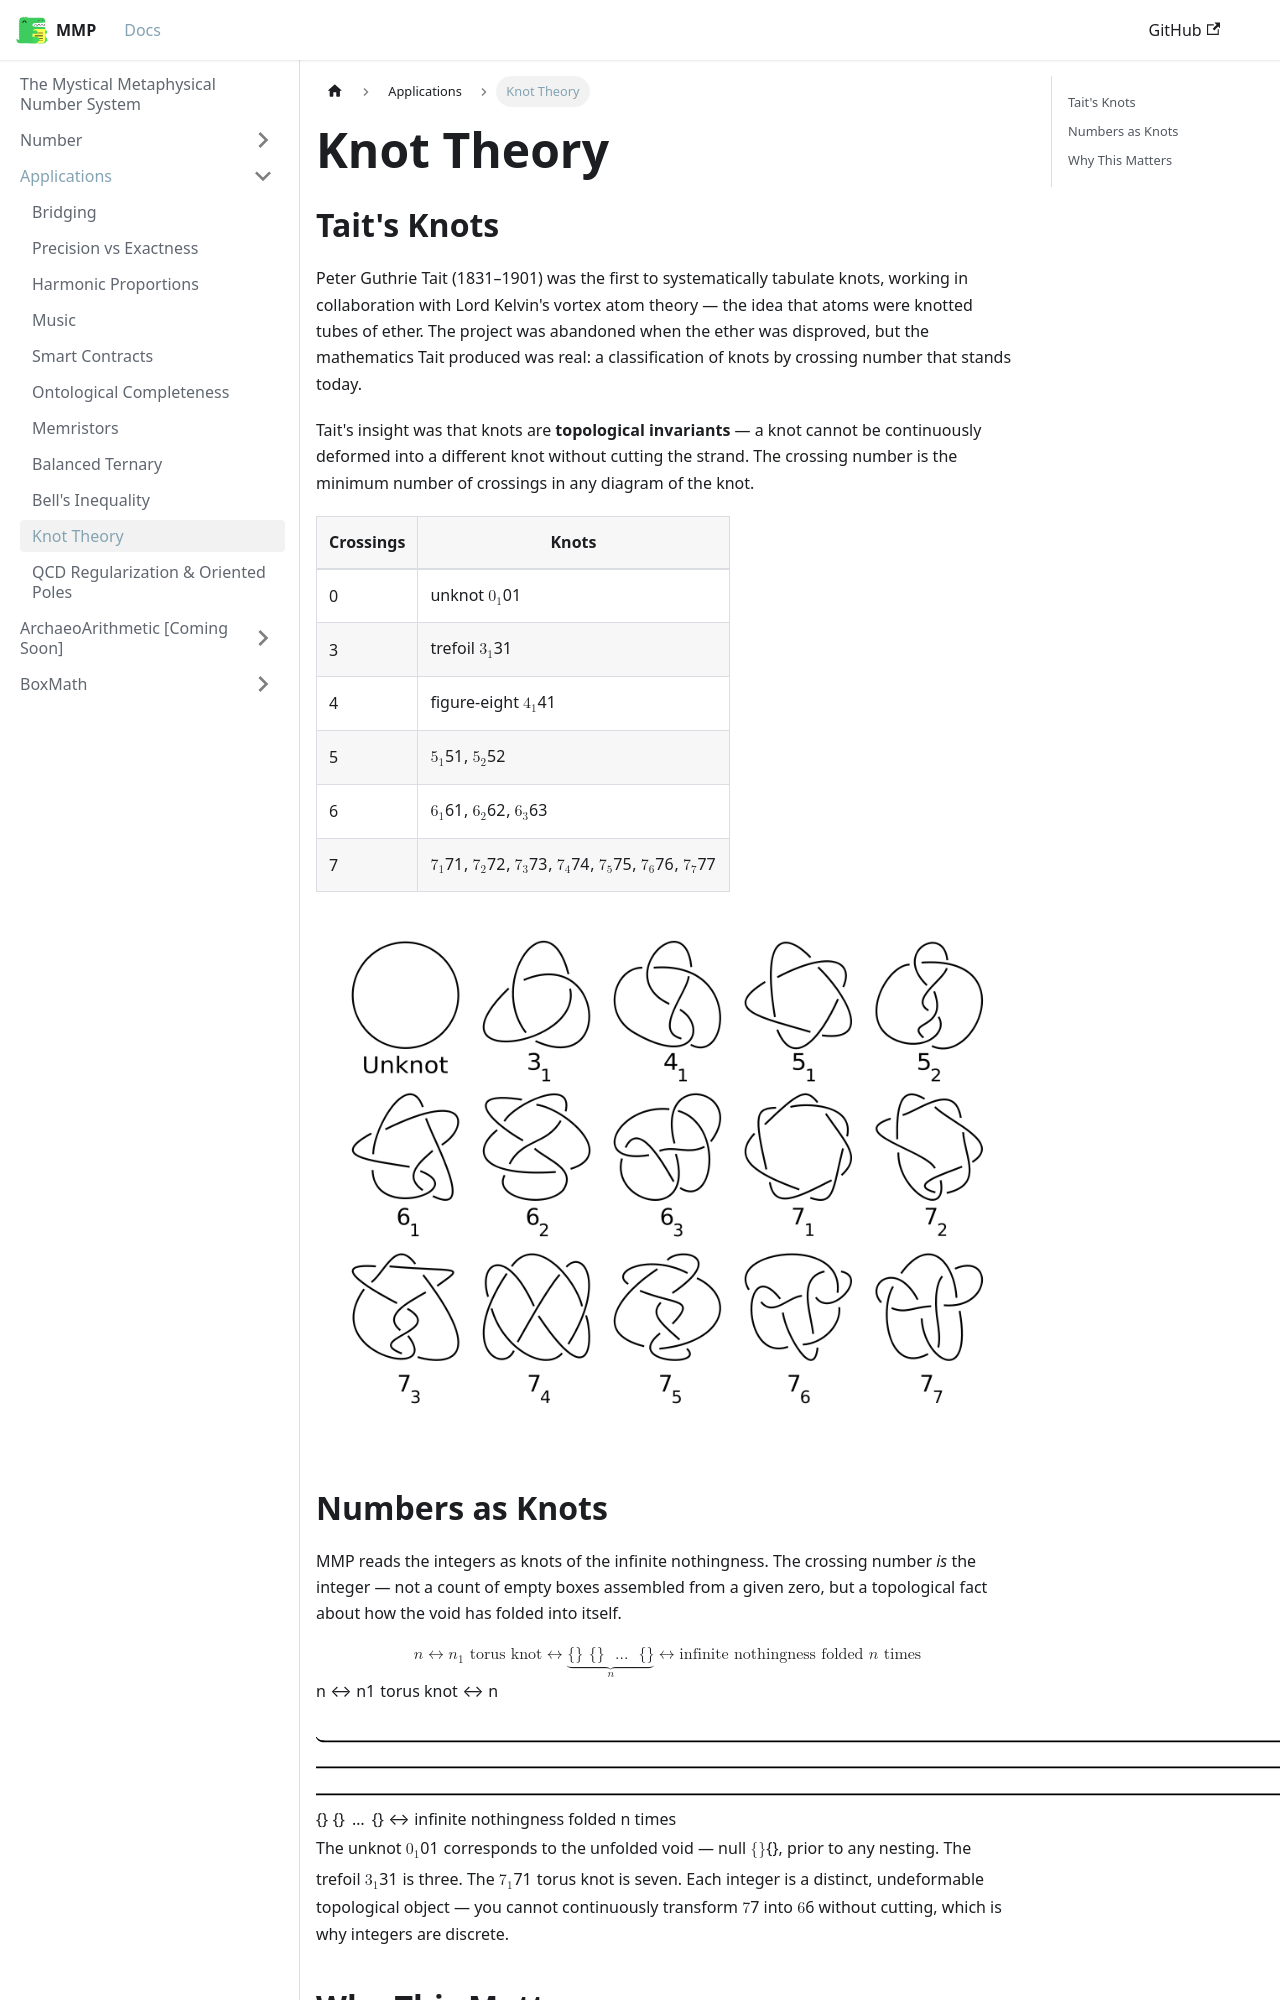

repository: mystical-metaphysical-number-system/mmp · page: docs/Applications/KnotTheory.html · generator: docusaurus

---
sidebar_position: 10
---

import {DocImg} from '@site/src/components/DocVideo';

# Knot Theory

## Tait's Knots

Peter Guthrie Tait (1831–1901) was the first to systematically tabulate knots, working in collaboration with Lord Kelvin's vortex atom theory — the idea that atoms were knotted tubes of ether. The project was abandoned when the ether was disproved, but the mathematics Tait produced was real: a classification of knots by crossing number that stands today.

Tait's insight was that knots are **topological invariants** — a knot cannot be continuously deformed into a different knot without cutting the strand. The crossing number is the minimum number of crossings in any diagram of the knot.

| Crossings | Knots |
|-----------|-------|
| 0 | unknot $0_1$ |
| 3 | trefoil $3_1$ |
| 4 | figure-eight $4_1$ |
| 5 | $5_1$, $5_2$ |
| 6 | $6_1$, $6_2$, $6_3$ |
| 7 | $7_1$, $7_2$, $7_3$, $7_4$, $7_5$, $7_6$, $7_7$ |

<div style={{background: 'white', padding: '1rem'}}><DocImg src="/img/3184-Knot table.png" style={{maxWidth: '100%'}} /></div>

## Numbers as Knots

MMP reads the integers as knots of the infinite nothingness. The crossing number *is* the integer — not a count of empty boxes assembled from a given zero, but a topological fact about how the void has folded into itself.

$$
n \leftrightarrow n_1 \text{ torus knot} \leftrightarrow \underbrace{\{\}\;\{\}\;\ldots\;\{\}}_{n} \leftrightarrow \text{infinite nothingness folded } n \text{ times}
$$

The unknot $0_1$ corresponds to the unfolded void — null $\{\}$, prior to any nesting. The trefoil $3_1$ is three. The $7_1$ torus knot is seven. Each integer is a distinct, undeformable topological object — you cannot continuously transform $7$ into $6$ without cutting, which is why integers are discrete.
